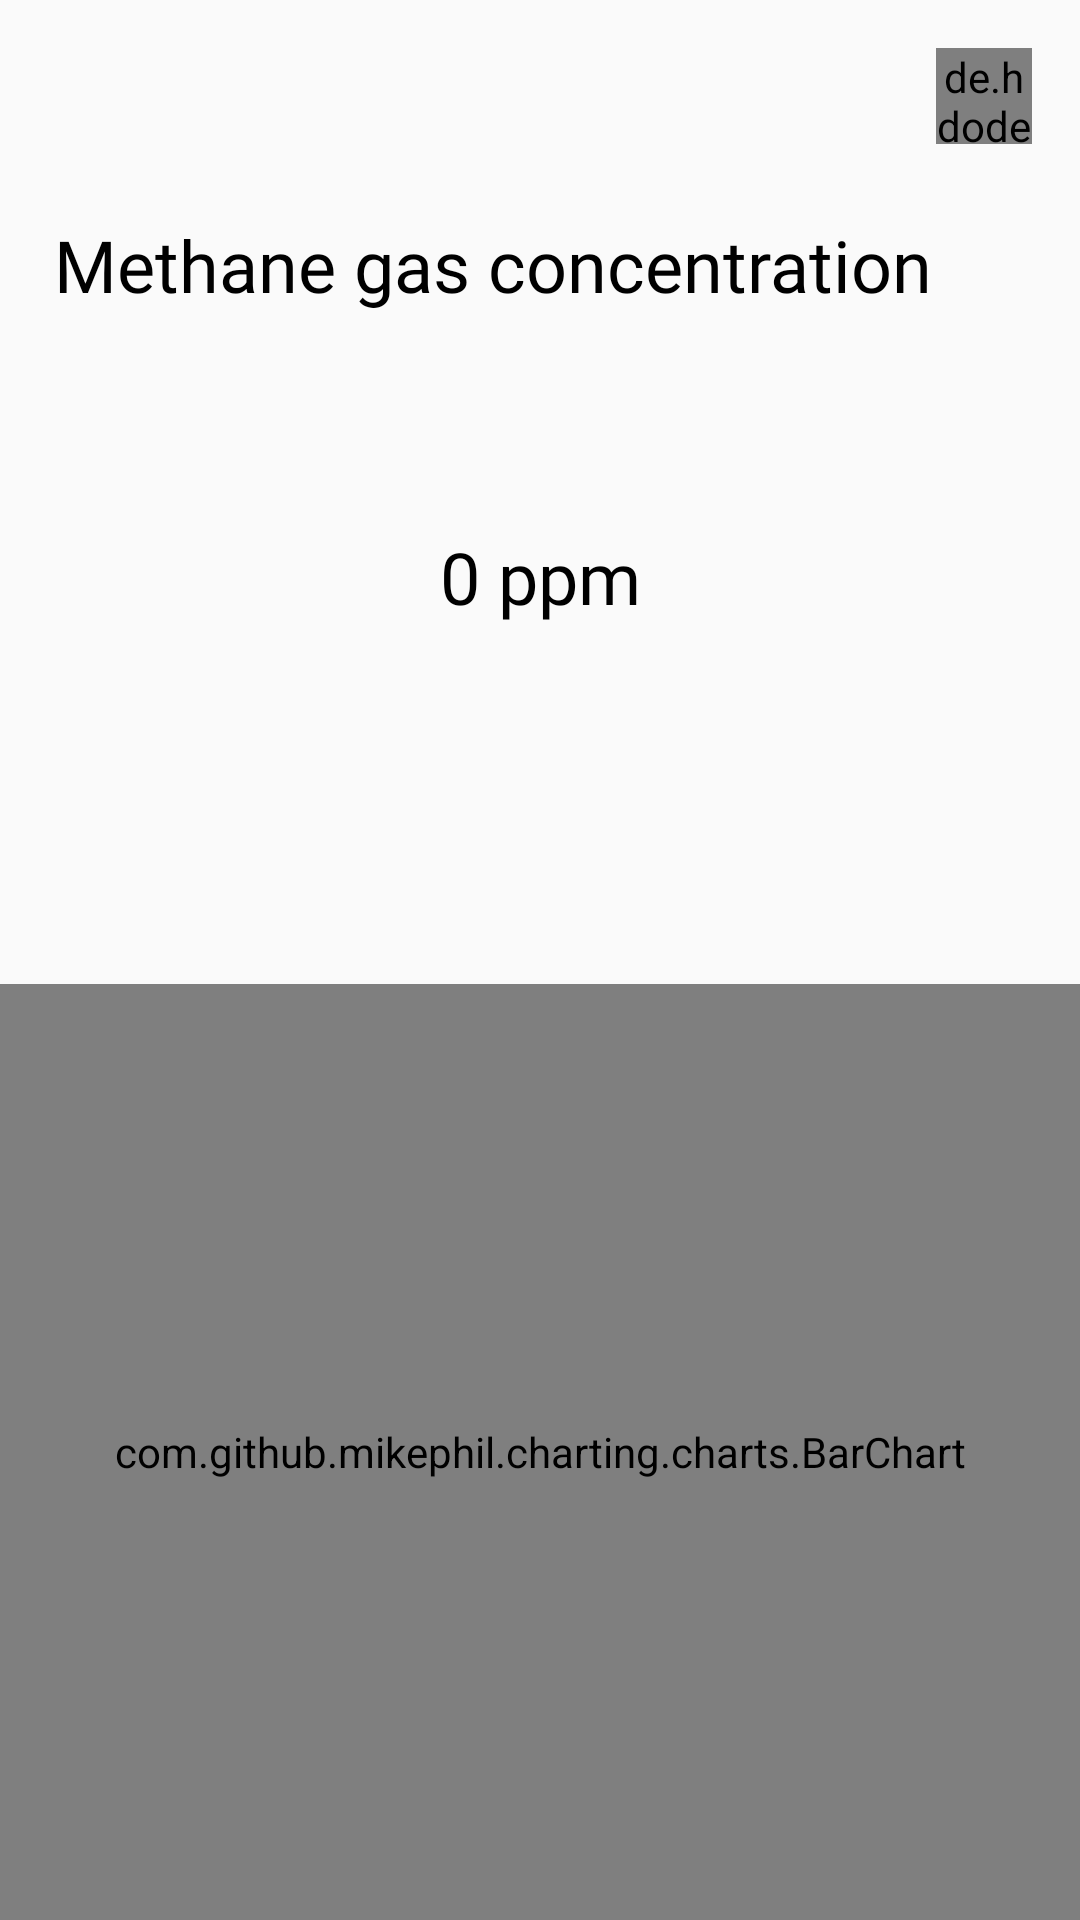

Layout XML and referenced resources for this Android screen:
<!-- AndroidManifest.xml: application theme Theme.Homeautomationapp -->
<!-- res/layout/activity_gas.xml -->
<?xml version="1.0" encoding="utf-8"?>
<androidx.constraintlayout.widget.ConstraintLayout xmlns:android="http://schemas.android.com/apk/res/android"
    xmlns:app="http://schemas.android.com/apk/res-auto"
    xmlns:tools="http://schemas.android.com/tools"
    android:layout_width="match_parent"
    android:layout_height="match_parent"
    tools:context=".GasActivity">

    <androidx.constraintlayout.widget.Guideline
        android:id="@+id/gl_gas_upper_info"
        android:layout_width="wrap_content"
        android:layout_height="wrap_content"
        android:orientation="horizontal"
        app:layout_constraintGuide_percent="0.1" />

    <androidx.constraintlayout.widget.Guideline
        android:id="@+id/gl_gas_left"
        android:layout_width="wrap_content"
        android:layout_height="wrap_content"
        android:orientation="vertical"
        app:layout_constraintGuide_percent="0.05" />

    <androidx.constraintlayout.widget.Guideline
        android:id="@+id/gl_gas_right"
        android:layout_width="wrap_content"
        android:layout_height="wrap_content"
        android:orientation="vertical"
        app:layout_constraintGuide_percent="0.95" />

    <androidx.constraintlayout.widget.Guideline
        android:id="@+id/gl_gas_upper_info_0"
        android:layout_width="wrap_content"
        android:layout_height="wrap_content"
        android:orientation="horizontal"
        app:layout_constraintGuide_percent="0" />

    <androidx.constraintlayout.widget.Guideline
        android:id="@+id/gl_gas_left_0"
        android:layout_width="wrap_content"
        android:layout_height="wrap_content"
        android:orientation="vertical"
        app:layout_constraintGuide_percent="0" />

    <androidx.constraintlayout.widget.Guideline
        android:id="@+id/gl_gas_right_1"
        android:layout_width="wrap_content"
        android:layout_height="wrap_content"
        android:orientation="vertical"
        app:layout_constraintGuide_percent="1" />

    <androidx.constraintlayout.widget.Guideline
        android:id="@+id/gl_gas_down_1"
        android:layout_width="wrap_content"
        android:layout_height="wrap_content"
        android:orientation="horizontal"
        app:layout_constraintGuide_percent="1" />

    <androidx.constraintlayout.widget.Guideline
        android:id="@+id/gl_gas_half_horizontal"
        android:layout_width="wrap_content"
        android:layout_height="wrap_content"
        android:orientation="horizontal"
        app:layout_constraintGuide_percent="0.5" />

    <androidx.constraintlayout.widget.Guideline
        android:id="@+id/gl_gas_half_vertical"
        android:layout_width="wrap_content"
        android:layout_height="wrap_content"
        android:orientation="vertical"
        app:layout_constraintGuide_percent="0.5" />

    <RelativeLayout
        android:layout_width="0dp"
        android:layout_height="0dp"
        app:layout_constraintBottom_toTopOf="@id/gl_gas_upper_info"
        app:layout_constraintLeft_toRightOf="@id/gl_gas_left_0"
        app:layout_constraintRight_toLeftOf="@id/gl_gas_right_1"
        app:layout_constraintTop_toBottomOf="@id/gl_gas_upper_info_0">

        <ImageView
            android:id="@+id/iv_gas_app_logo"
            android:layout_width="32dp"
            android:layout_height="32dp"
            android:layout_centerVertical="true"
            android:layout_marginStart="16dp"
            android:src="@drawable/in_app_logo" />

        <de.hdodenhof.circleimageview.CircleImageView
            android:id="@+id/iv_gas_user_photo"
            android:layout_width="32dp"
            android:layout_height="32dp"
            android:layout_alignParentEnd="true"
            android:layout_centerVertical="true"
            android:layout_marginEnd="16dp"
            android:src="@drawable/user" />

    </RelativeLayout>

    <TextView
        android:layout_width="wrap_content"
        android:layout_height="wrap_content"
        android:layout_marginTop="8dp"
        android:fontFamily="@font/montserrat"
        android:text="@string/methane_gas_concentration_static"
        android:textColor="@color/black"
        android:textSize="24sp"
        app:layout_constraintLeft_toRightOf="@id/gl_gas_left"
        app:layout_constraintTop_toBottomOf="@id/gl_gas_upper_info" />

    <TextView
        android:id="@+id/tv_methane_gas_concentration_value"
        android:layout_width="wrap_content"
        android:layout_height="wrap_content"
        android:fontFamily="@font/montserrat"
        android:text="0 ppm"
        android:textColor="@color/black"
        android:textSize="24sp"
        app:layout_constraintBottom_toTopOf="@id/gl_gas_half_horizontal"
        app:layout_constraintLeft_toRightOf="@id/gl_gas_left_0"
        app:layout_constraintRight_toLeftOf="@id/gl_gas_right_1"
        app:layout_constraintTop_toBottomOf="@id/gl_gas_upper_info" />

    <TextView
        android:id="@+id/tv_methane_gas_selected_date_and_time"
        android:layout_width="wrap_content"
        android:layout_height="wrap_content"
        android:fontFamily="@font/montserrat"
        android:textColor="@color/black"
        android:textSize="16sp"
        app:layout_constraintBottom_toTopOf="@id/gl_gas_half_horizontal"
        app:layout_constraintLeft_toRightOf="@id/gl_gas_left_0"
        app:layout_constraintRight_toLeftOf="@id/gl_gas_right_1" />

    <com.github.mikephil.charting.charts.BarChart
        android:id="@+id/barchart_gas"
        android:layout_width="0dp"
        android:layout_height="0dp"
        android:layout_marginTop="8dp"
        app:layout_constraintBottom_toTopOf="@id/gl_gas_down_1"
        app:layout_constraintLeft_toRightOf="@id/gl_gas_left_0"
        app:layout_constraintRight_toLeftOf="@id/gl_gas_right_1"
        app:layout_constraintTop_toBottomOf="@id/gl_gas_half_horizontal" />

</androidx.constraintlayout.widget.ConstraintLayout>
<!-- resources referenced by this layout -->
<resources>
  <color name="black">#FF000000</color>
  <string name="methane_gas_concentration_static">Methane gas concentration</string>
  <style name="Theme.Homeautomationapp" parent="Theme.AppCompat.DayNight.NoActionBar">
          
          <item name="colorPrimary">@color/white</item>
          <item name="colorPrimaryVariant">@color/white</item>
          <item name="colorOnPrimary">@color/black</item>
          <item name="android:windowLightStatusBar">true</item>
          
          <item name="colorSecondary">@color/white</item>
          <item name="colorSecondaryVariant">@color/white</item>
          <item name="colorOnSecondary">@color/black</item>
          
          <item name="android:statusBarColor" tools:targetApi="l">?attr/colorPrimaryVariant</item>
          
      </style>
  <color name="white">#FFFFFFFF</color>
</resources>
